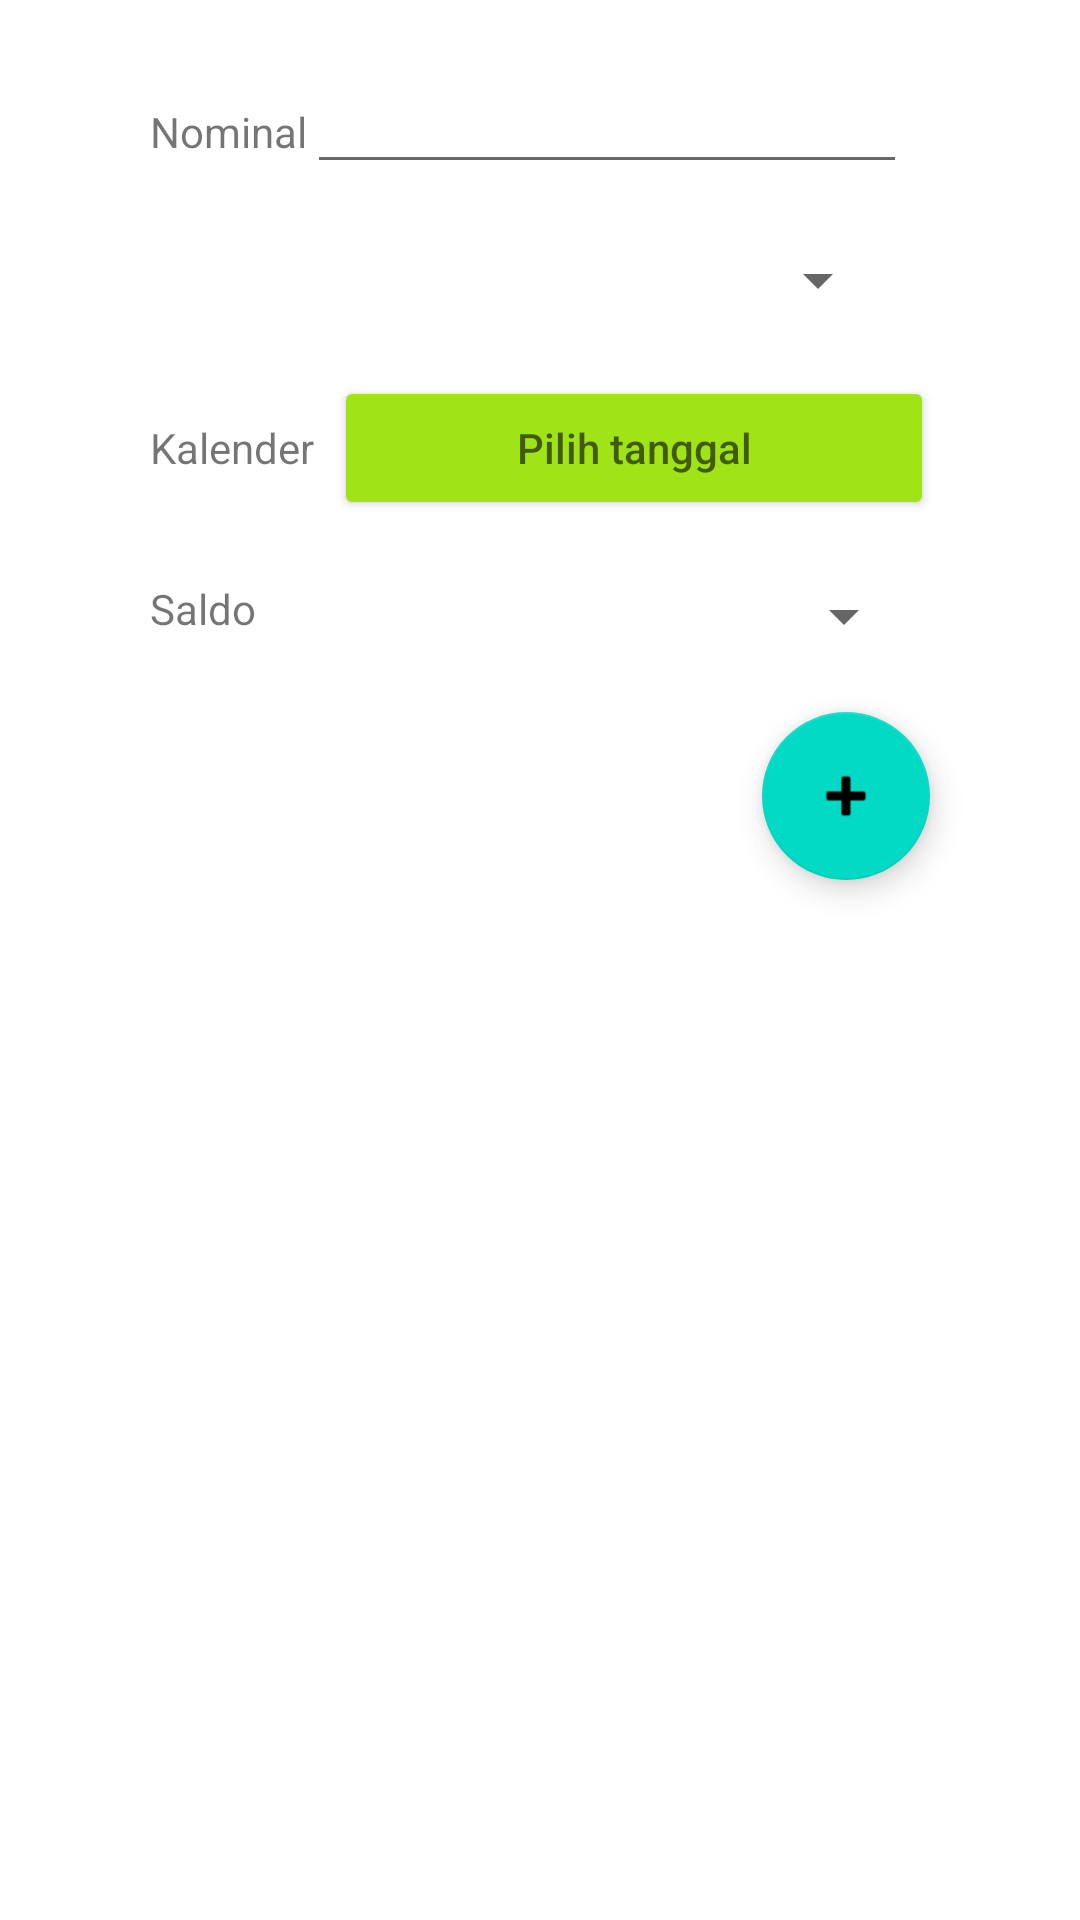

Produce the Android XML layout that renders to this screen, including the resource entries it uses.
<!-- AndroidManifest.xml: application theme Theme.UAS_MobileApp -->
<!-- res/layout/fragment_income.xml -->
<?xml version="1.0" encoding="utf-8"?>
<LinearLayout
    xmlns:android="http://schemas.android.com/apk/res/android"
    xmlns:app="http://schemas.android.com/apk/res-auto"
    xmlns:tools="http://schemas.android.com/tools"
    android:layout_width="match_parent"
    android:layout_height="match_parent"
    android:orientation="vertical"
    tools:context=".IncomeFragment">
    <LinearLayout
        android:layout_width="match_parent"
        android:layout_height="wrap_content"
        android:layout_marginLeft="50dp"
        android:layout_marginTop="20dp"
        android:orientation="horizontal">
        <TextView
            android:layout_width="wrap_content"
            android:layout_height="wrap_content"
            android:text="Nominal"/>
        <EditText
            android:id="@+id/nominalIncome"
            android:layout_width="200dp"
            android:layout_height="wrap_content"
            android:inputType="number"/>
    </LinearLayout>
    <LinearLayout
        android:layout_width="match_parent"
        android:layout_height="wrap_content"
        android:layout_marginLeft="50dp"
        android:layout_marginTop="20dp"
        android:orientation="horizontal">
        
        
        
        
        
        
        
        <Spinner
            android:id="@+id/kategoriIncome"
            android:layout_width="200dp"
            android:layout_height="wrap_content"
            android:layout_marginLeft="140px"/>
    </LinearLayout>
    <LinearLayout
        android:layout_width="match_parent"
        android:layout_height="wrap_content"
        android:layout_marginLeft="50dp"
        android:layout_marginTop="20dp"
        android:orientation="horizontal">
        <TextView
            android:layout_width="wrap_content"
            android:layout_height="wrap_content"
            android:text="Kalender"/>
        <Button
            android:id="@+id/dateIncome"
            android:layout_width="200dp"
            android:layout_height="wrap_content"
            android:backgroundTint="@color/green"
            android:layout_marginLeft="20px"
            android:hint="Pilih tanggal"/>
    </LinearLayout>
    <LinearLayout
        android:layout_width="match_parent"
        android:layout_height="wrap_content"
        android:layout_marginLeft="50dp"
        android:layout_marginTop="20dp"
        android:orientation="horizontal">
        <TextView
            android:layout_width="wrap_content"
            android:layout_height="wrap_content"
            android:text="Saldo" />
        <Spinner
            android:id="@+id/saldoIncome"
            android:layout_width="200dp"
            android:layout_marginLeft="20dp"
            android:layout_height="wrap_content"/>
    </LinearLayout>

    <com.google.android.material.floatingactionbutton.FloatingActionButton
        android:id="@+id/addIncome"
        android:layout_width="match_parent"
        android:layout_height="wrap_content"
        android:layout_marginTop="20dp"
        android:layout_marginRight="50dp"
        android:layout_gravity="right"
        android:clickable="true"
        app:srcCompat="@android:drawable/ic_input_add" />


</LinearLayout>
<!-- resources referenced by this layout -->
<resources>
  <color name="black">#FF000000</color>
  <color name="green">#A0E418</color>
  <color name="yellow">#FFF73F</color>
  <style name="Theme.UAS_MobileApp" parent="Theme.MaterialComponents.DayNight.DarkActionBar">
          
          <item name="colorPrimary">@color/purple_500</item>
          <item name="colorPrimaryVariant">@color/purple_700</item>
          <item name="colorOnPrimary">@color/white</item>
          
          <item name="colorSecondary">@color/teal_200</item>
          <item name="colorSecondaryVariant">@color/teal_700</item>
          <item name="colorOnSecondary">@color/black</item>
          
          <item name="android:statusBarColor" tools:targetApi="l">?attr/colorPrimaryVariant</item>
          
      </style>
  <color name="purple_500">#FF6200EE</color>
  <color name="purple_700">#FF3700B3</color>
  <color name="white">#FFFFFFFF</color>
  <color name="teal_200">#FF03DAC5</color>
  <color name="teal_700">#FF018786</color>
</resources>
